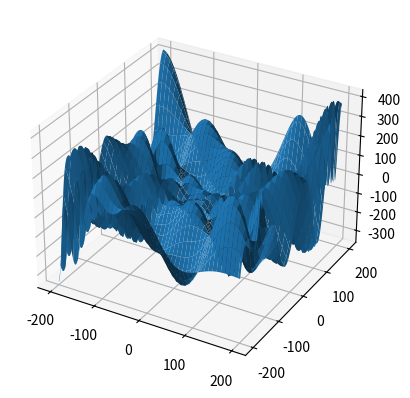
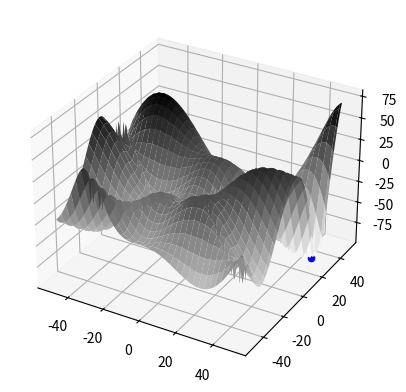

These charts were generated, in order, by the following Python code:
#모델 기반 최적화 기초 (Nonconvex, Unconstrained)
#Gradient 정보 없이

import numpy as np
from scipy.optimize import minimize
from scipy.optimize import differential_evolution
import matplotlib.pyplot as plt
from mpl_toolkits.mplot3d import Axes3D

#Nonconvex objective function model
def obj2(x):
    return -(x[1] + 20) * np.sin(np.sqrt(abs(x[0]/2 + (x[1]  + 20))))-x[0] * np.sin(np.sqrt(abs(x[0] - (x[1]  + 20))))

#그래프 그리기
x1 = np.arange(-200, 201)
x2 = np.arange(-200, 201)
x1_grid, x2_grid = np.meshgrid(x1,x2)
fig = plt.figure()
ax = fig.add_subplot(111, projection='3d')
ax.plot_surface(x1_grid, x2_grid, obj2([x1_grid, x2_grid]))
plt.show()

#초기값 (Local optimizing algorithm이므로)
initial = np.array([20, 20])

#최적화 1 using Nelder-Mead simplex method
result_1 = minimize(obj2, initial, method='nelder-mead') #simplex

#결과
print("Optimal input by Nelder_Mead simplex method: \n", result_1.x), print("--------------------------------------------------------------------------")
print("Optimal output by Nelder_Mead simplex method:\n", result_1.fun), print("--------------------------------------------------------------------------")

#최적화 2 using differential evolution method
bounds2 = [(-50,50), (-50, 50)] #boundary
result_2 = differential_evolution(obj2, bounds2)
print("Optimal input by differential evolution method: \n", result_2.x), print("--------------------------------------------------------------------------")
print("Optimal output by differential evolution method: \n", result_2.fun), print("--------------------------------------------------------------------------")

#그래프 그리기
x1 = np.arange(-50, 51)
x2 = np.arange(-50, 51)
x1_grid, x2_grid = np.meshgrid(x1,x2)
fig = plt.figure()
ax = fig.add_subplot(111, projection='3d')
ax.plot_surface(x1_grid, x2_grid, obj2([x1_grid, x2_grid]), cmap='binary')
ax.scatter(result_1.x[0], result_1.x[1],result_1.fun, marker='o', c='r')
ax.scatter(result_2.x[0], result_2.x[1],result_2.fun, marker='o', c='b')
plt.show()